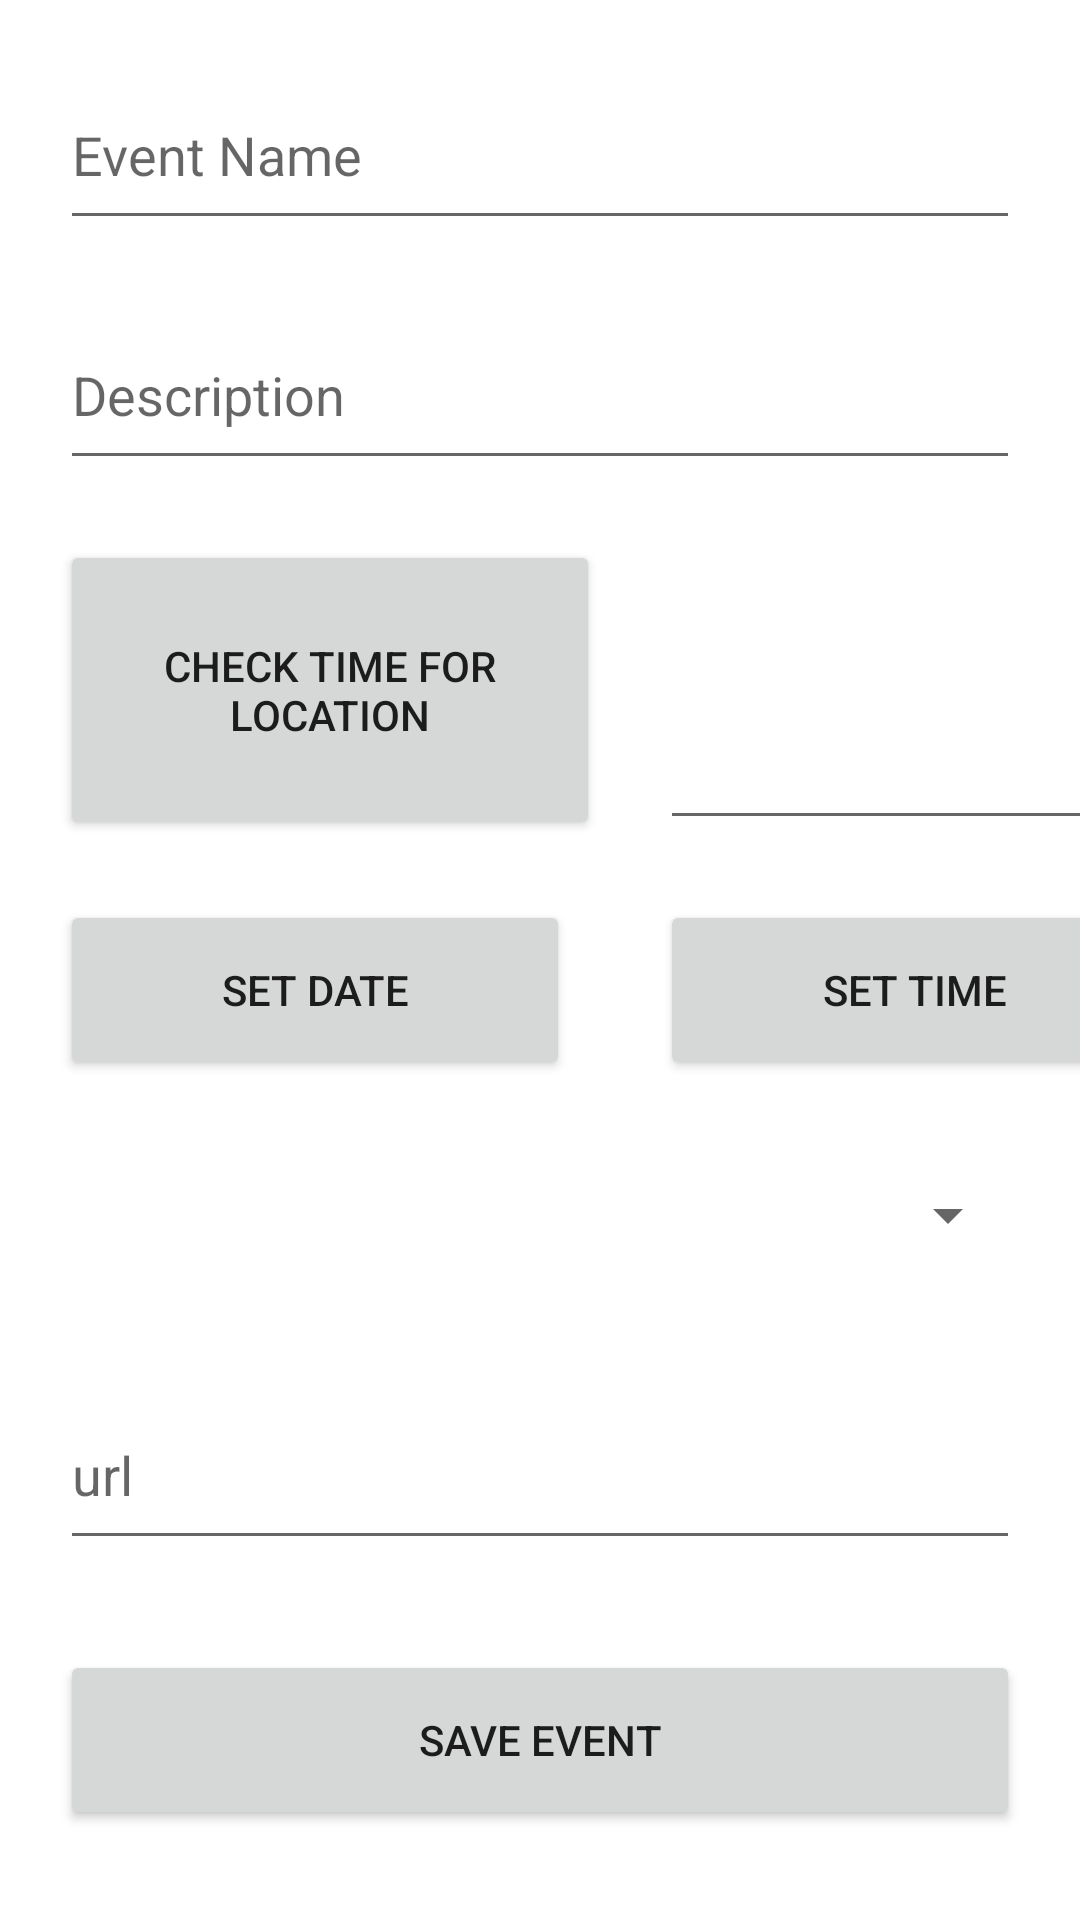

Reconstruct the res/layout file that produces this screen, plus the resources it refers to.
<!-- AndroidManifest.xml: application theme Theme.RMA2021JUNDejan_Kulic_10619RN -->
<!-- res/layout/activity_add_event.xml -->
<?xml version="1.0" encoding="utf-8"?>

<androidx.constraintlayout.widget.ConstraintLayout
    xmlns:android="http://schemas.android.com/apk/res/android"
    xmlns:tools="http://schemas.android.com/tools"
    xmlns:app="http://schemas.android.com/apk/res-auto"
    android:layout_width="match_parent"
    android:layout_height="match_parent"
    android:background="@drawable/background"
    tools:context=".view.activities.AddEventActivity">

    
    <EditText
        android:id="@+id/eventNameEt"
        android:layout_width="match_parent"
        android:layout_height="60dp"
        app:layout_constraintTop_toTopOf="parent"
        android:layout_margin="20dp"
        android:hint="Event Name"
        />
    <EditText
        android:id="@+id/description"
        android:layout_width="match_parent"
        android:layout_height="60dp"
        app:layout_constraintTop_toBottomOf="@id/eventNameEt"
        android:layout_margin="20dp"
        android:hint="Description"
        />
    <Button
        android:id="@+id/checkTimeButton"
        android:layout_width="180dp"
        android:text="Check time for location"
        android:layout_height="100dp"
        app:layout_constraintTop_toBottomOf="@+id/description"
        app:layout_constraintStart_toStartOf="parent"
        android:layout_margin="20dp"
        />
    <AutoCompleteTextView
        android:id="@+id/autocmp"
        android:layout_width="170dp"
        android:layout_height="100dp"
        android:dropDownHeight="120dp"
        app:layout_constraintTop_toBottomOf="@+id/description"
        app:layout_constraintStart_toEndOf="@+id/checkTimeButton"
        android:layout_margin="20dp"
        />
    <Button
        android:id="@+id/setDateButton"
        android:layout_width="170dp"
        android:layout_height="60dp"
        app:layout_constraintStart_toStartOf="parent"
        android:layout_margin="20dp"
        android:text="Set date"
        app:layout_constraintTop_toBottomOf="@+id/checkTimeButton"
        />
    <Button
        android:id="@+id/setTimeButton"
        android:text="Set time"
        android:layout_width="170dp"
        android:layout_height="60dp"
        app:layout_constraintStart_toEndOf="@+id/setDateButton"
        app:layout_constraintTop_toBottomOf="@+id/autocmp"
        android:layout_marginLeft="30dp"
        android:layout_marginTop="20dp"
        />
    <Spinner
        android:id="@+id/spinner"
        android:layout_width="match_parent"
        android:layout_height="50dp"
        app:layout_constraintTop_toBottomOf="@id/setDateButton"
        android:layout_margin="20dp"
        />
    <EditText
        android:id="@+id/url"
        android:hint="url"
        android:layout_width="match_parent"
        android:layout_height="60dp"
        android:layout_marginTop="30dp"
        android:layout_marginLeft="20dp"
        android:layout_marginRight="20dp"
        app:layout_constraintTop_toBottomOf="@+id/spinner"/>
    <Button
        android:id="@+id/saveButton"
        android:layout_width="match_parent"
        android:layout_height="60dp"
        app:layout_constraintTop_toBottomOf="@+id/url"
        android:layout_marginTop="30dp"
        android:layout_marginLeft="20dp"
        android:text="SAVE EVENT"
        android:layout_marginRight="20dp"/>
  </androidx.constraintlayout.widget.ConstraintLayout>
<!-- resources referenced by this layout -->
<resources>
  <style name="Theme.RMA2021JUNDejan_Kulic_10619RN" parent="Theme.MaterialComponents.DayNight.DarkActionBar">
          
          <item name="colorPrimary">@color/purple_500</item>
          <item name="colorPrimaryVariant">@color/purple_700</item>
          <item name="colorOnPrimary">@color/white</item>
          
          <item name="colorSecondary">@color/teal_200</item>
          <item name="colorSecondaryVariant">@color/teal_700</item>
          <item name="colorOnSecondary">@color/black</item>
          
          <item name="android:statusBarColor" tools:targetApi="l">?attr/colorPrimaryVariant</item>
          
      </style>
  <color name="purple_500">#FF6200EE</color>
  <color name="purple_700">#FF3700B3</color>
  <color name="white">#FFFFFFFF</color>
  <color name="teal_200">#FF03DAC5</color>
  <color name="teal_700">#FF018786</color>
  <color name="black">#FF000000</color>
</resources>
